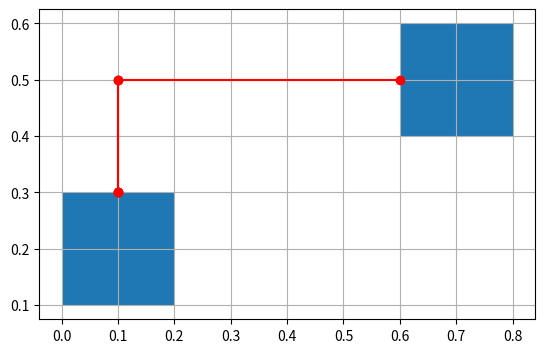
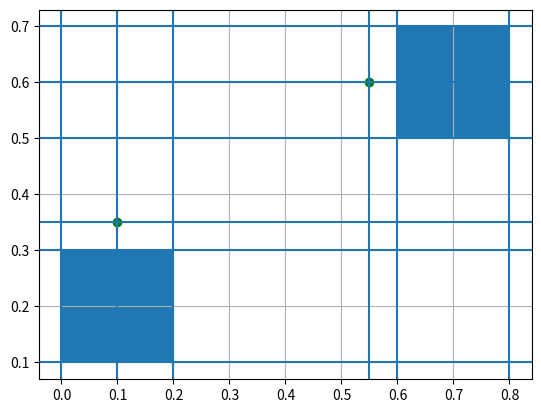
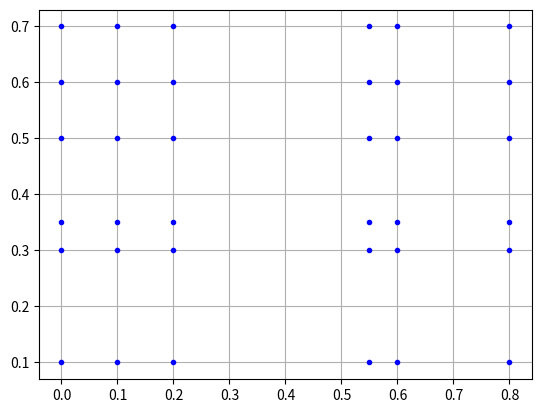

The matplotlib source for these figures, in order: (Note: this script raises an exception after producing the figures.)
%matplotlib inline
import numpy as np
import matplotlib.pyplot as plt
import matplotlib.patches as patches

def plot_square(axes, xy, h, w):
    axes.add_patch( patches.Rectangle(xy, w,h))
    
def plot_lines(axes, list_of_pos, prop='r-o'):
    x_values, y_values = [], []
    for pos in list_of_pos:
        x_values += [pos[0]]
        y_values += [pos[1]]
        axes.plot(x_values, y_values, prop)

def create_plot():
    figure = plt.figure()
    plot = figure.add_subplot(111, aspect='equal')
    plot.grid(True)
    return plot

plot = create_plot()

plot_square( plot, (0.6, 0.4), h=0.2, w=0.2)
plot_square( plot, (0.0, 0.1), h=0.2, w=0.2)

plot_lines(plot, [(0.1, 0.3), (0.1, 0.5), (0.6, 0.5)])


class Block():
    def __init__(self, x, y, h, w, term_xy):
        self.x, self.y = x, y
        self.h, self.w = h, w
        self.term_xy = term_xy
    @property
    def xy(self):
        return (self.x, self.y)

block1 = Block(x=0.0, y=0.1, h=0.2, w=0.2, term_xy=[(0.1, 0.35)])
block2 = Block(x=0.6, y=0.5, h=0.2, w=0.2, term_xy=[(0.55, 0.6)])

blocks = [block1, block2]

def plot_block(axes, block):
    axes.add_patch( patches.Rectangle(block.xy, block.w, block.h))
    for xy in block.term_xy:
        axes.plot(xy[0], xy[1], 'og')

one_wire_plot = create_plot()

plot_block(one_wire_plot, block1)
plot_block(one_wire_plot, block2)

def calculate_all_hanan_grid_lines(blocks):
    h_lines, v_lines = [], []
    for block in blocks:
        for term_xy in block.term_xy:
            v_lines += [term_xy[0]]
            h_lines += [term_xy[1]]
            
        v_lines += [block.x]
        h_lines += [block.y]
        v_lines += [block.x + block.w]
        h_lines += [block.y + block.h]
    return h_lines, v_lines
            
h_lines, v_lines = calculate_all_hanan_grid_lines([block1, block2])

for h_line, v_line in zip(h_lines, v_lines):
    one_wire_plot.axhline(h_line)
    one_wire_plot.axvline(v_line)

import itertools
all_grid_points = itertools.product(v_lines, h_lines)

x,y = zip(*all_grid_points)

grid_plot = create_plot()
grid_plot.plot(x, y, 'b.')

#precision in digits
ndigits=3
EPS = 1*10**-ndigits

def inside_blocks(x, y, blocks):
    for block in blocks: 
        if all([(x - EPS) > block.x, 
                (x + EPS) < (block.x + block.w),
                (y - EPS) > block.y,
                (y + EPS) < (block.y + block.h)]):
            return True
    return False

import networkx as nx

def create_graph_from_gridpoints(h_lines, v_lines, blocks):
    graph = nx.Graph()

    prev_x = None
    for x in sorted(v_lines):
        x = round(x, ndigits)
    
        prev_y = None
        for y in sorted(h_lines):
            y = round(y, ndigits)
            
            if not inside_blocks(x, y, blocks):
                graph.add_node((x, y), pos=(x, y))
        
                # Add bottom to top edge
                if prev_y is not None:
                    graph.add_edge((x, y), (x, prev_y), weight=abs(prev_y-y))
                # Add left to right edge
                if prev_x is not None:
                    graph.add_edge((x, y), (prev_x, y), weight=abs(prev_x-x))
            prev_y = y
        prev_x = x
        
    return graph
        
graph = create_graph_from_gridpoints(h_lines, v_lines, blocks)
pos=nx.get_node_attributes(graph, 'pos')

# Might show deprectaion: https://github.com/networkx/networkx/issues/2407
nx.draw(graph, pos)

def on_edge_of_block(prevcoord, coord, blocks):
    ''' Check if the previous coord was on the edge of and between the corners '''
    
    x, y = coord[0], coord[1]
    px, py = prevcoord[0], prevcoord[1]
    
    on_left_of_block = False
    on_bottom_of_block = False
    
    for block in blocks:
            
        # If previous x was on left side of block
        if px is not None and abs(px - block.x) < EPS:
            # and it was between top and bottom of that block
            if y > block.y + EPS and y < (block.y + block.h - EPS):
                on_left_of_block = True
                return on_left_of_block, on_bottom_of_block
                
        # If previous y was on bottom side of block
        if py is not None and abs(py - block.y) < EPS:
            # and it was between left and right of that block
            if x > block.x + EPS and x < (block.x + block.w - EPS):
                on_bottom_of_block = True
                return on_left_of_block, on_bottom_of_block
        
    return on_left_of_block, on_bottom_of_block

def create_graph_from_gridpoints(h_lines, v_lines, blocks):
    graph = nx.Graph()

    prev_x = None
    for x in sorted(v_lines):
        x = round(x, ndigits)
    
        prev_y = None
        for y in sorted(h_lines):
            y = round(y, ndigits)
            
            if not inside_blocks(x, y, blocks):
                graph.add_node((x, y), pos=(x, y))
                
                on_left_of_block, on_bottom_of_block = on_edge_of_block((prev_x, prev_y), (x, y), blocks)
        
                # Add bottom to top edge
                if not on_bottom_of_block and prev_y is not None:
                    graph.add_edge((x, y), (x, prev_y), weight=abs(prev_y-y))
                # Add left to right edge
                if not on_left_of_block and prev_x is not None:
                    graph.add_edge((x, y), (prev_x, y), weight=abs(prev_x-x))
            prev_y = y
        prev_x = x
        
    return graph
        
graph = create_graph_from_gridpoints(h_lines, v_lines, blocks)
pos=nx.get_node_attributes(graph,'pos')

nx.draw(graph, pos)

def route_wire(graph, src, dest):
    return nx.shortest_path(graph,
                            source=src,                        
                            target=dest)

path = route_wire(graph, block1.term_xy[0], block2.term_xy[0])

routed_plot = create_plot()

plot_block(routed_plot, block1)
plot_block(routed_plot, block2)

def plot_path(plot, path):
    x,y = zip(*path)
    plot.plot(x,y,'-')
    plot.plot(x,y,'.')

plot_path(routed_plot, path)

block1 = Block(x=0.0, y=0.1, h=0.2, w=0.2, term_xy=[(0.1, 0.30), (0.15, 0.30)])
block2 = Block(x=0.6, y=0.5, h=0.2, w=0.2, term_xy=[(0.6, 0.6), (0.6, 0.55)])
block3 = Block(x=0.3, y=0.2, h=0.2, w=0.2, term_xy=[(0.4, 0.4), (0.35, 0.4)])

blocks = [block1, block2, block3]

h_lines, v_lines = calculate_all_hanan_grid_lines(blocks)
graph = create_graph_from_gridpoints(h_lines, v_lines, blocks)

path1 = route_wire(graph, block1.term_xy[0], block2.term_xy[0])
path2 = route_wire(graph, block2.term_xy[1], block3.term_xy[0])
path3 = route_wire(graph, block1.term_xy[1], block3.term_xy[1])


def plot_blocks_and_paths(blocks, paths):
    plot = create_plot()

    for block in blocks:
        plot_block(plot, block)
    for path in paths:
        plot_path(plot, path)
        
plot_blocks_and_paths(blocks, [path1, path2, path3])


def block_path_in_graph(graph, path):  
    prev_point = None
    for point in path:
        if prev_point:
            graph.remove_edge(prev_point, point)
        prev_point = point

h_lines, v_lines = calculate_all_hanan_grid_lines(blocks)
graph = create_graph_from_gridpoints(h_lines, v_lines, blocks)

def route_wire(graph, src, dest):
    path = nx.shortest_path(graph, source=src, target=dest)
    block_path_in_graph(graph, path)
    return path

path1 = route_wire(graph, block1.term_xy[0], block2.term_xy[0])
path2 = route_wire(graph, block2.term_xy[1], block3.term_xy[0])
path3 = route_wire(graph, block1.term_xy[1], block3.term_xy[1])

plot_blocks_and_paths(blocks, [path1, path2, path3])

def edge_is_on_block_edge(node1, node2, blocks):
    ''' Check if both nodes lie on any edge of block '''
    
    x1, y1 = node1[0], node1[1]
    x2, y2 = node2[0], node2[1]
    
    both_nodes_on_lr_edges = False
    both_nodes_on_tb_edges = False
    
    for block in blocks:
        for x,y in zip([x1, x2], [y1, y2]):
            
            # If both x coords are on either left or right side of block    
            if abs(x - block.x) < EPS or \
                abs(x - block.x - block.w) < EPS:

                # and it was between top and bottom of that block
                if y >= block.y and y <= block.y + block.h:
                    both_nodes_on_lr_edges = True
                else:
                    both_nodes_on_lr_edges = False
                    break
            else:
                both_nodes_on_lr_edges = False
                break
                    
        if both_nodes_on_lr_edges:
            return True
                    
        for x,y in zip([x1, x2], [y1, y2]):
            # If both y coords are on either top or bottom side of block
            if abs(y - block.y) < EPS or \
                abs(y - block.y - block.h) < EPS:

                # and it was between left and right of that block
                if x >= block.x and x <= block.x + block.w:
                    both_nodes_on_tb_edges = True
                else:
                    both_nodes_on_tb_edges = False
                    break
            else:
                both_nodes_on_tb_edges = False
                break

        if both_nodes_on_tb_edges:
            return True
        
    return False

def create_graph_from_gridpoints(h_lines, v_lines, blocks):
    graph = nx.Graph()

    prev_x = None
    for x in sorted(v_lines):
        x = round(x, ndigits)
    
        prev_y = None
        for y in sorted(h_lines):
            y = round(y, ndigits)
            
            if not inside_blocks(x, y, blocks):
                graph.add_node((x, y), pos=(x, y))
                
                # Add bottom to top edge
                if prev_y is not None and not edge_is_on_block_edge((x,y), (x, prev_y), blocks):
                    graph.add_edge((x, y), (x, prev_y), weight=abs(prev_y-y))
                    
                # Add left to right edge
                if prev_x is not None and not edge_is_on_block_edge((x,y), (prev_x, y), blocks):
                    graph.add_edge((x, y), (prev_x, y), weight=abs(prev_x-x))

            prev_y = y
        prev_x = x
        
    return graph

h_lines, v_lines = calculate_all_hanan_grid_lines(blocks)
graph = create_graph_from_gridpoints(h_lines, v_lines, blocks)
pos=nx.get_node_attributes(graph,'pos')

#nx.draw(graph, pos)

path1 = route_wire(graph, block1.term_xy[0], block2.term_xy[0])
path2 = route_wire(graph, block2.term_xy[1], block3.term_xy[0])
path3 = route_wire(graph, block1.term_xy[1], block3.term_xy[1])

plot_blocks_and_paths(blocks, [path1, path2, path3])

block1 = Block(x=0.0, y=0.1, h=0.2, w=0.2, term_xy=[(0.1, 0.30), (0.15, 0.30)])
block2 = Block(x=0.6, y=0.5, h=0.2, w=0.2, term_xy=[(0.6, 0.6), (0.6, 0.55), (0.6, 0.65)])
block3 = Block(x=0.3, y=0.2, h=0.2, w=0.2, term_xy=[(0.4, 0.4), (0.35, 0.4), (0.45, 0.4)])

blocks = [block1, block2, block3]

h_lines, v_lines = calculate_all_hanan_grid_lines(blocks)

graph = create_graph_from_gridpoints(h_lines, v_lines, blocks)
paths_order1  = [route_wire(graph, block1.term_xy[0], block2.term_xy[0])]
paths_order1 += [route_wire(graph, block2.term_xy[1], block3.term_xy[0])]
paths_order1 += [route_wire(graph, block1.term_xy[1], block3.term_xy[1])]
# Here is the new path
paths_order1 += [route_wire(graph, block2.term_xy[2], block3.term_xy[2])]

graph = create_graph_from_gridpoints(h_lines, v_lines, blocks)
paths_order2  = [route_wire(graph, block1.term_xy[0], block2.term_xy[0])]
# Here is the new path
paths_order2 += [route_wire(graph, block2.term_xy[2], block3.term_xy[2])]
paths_order2 += [route_wire(graph, block2.term_xy[1], block3.term_xy[0])]
paths_order2 += [route_wire(graph, block1.term_xy[1], block3.term_xy[1])]
      
plot_blocks_and_paths(blocks, paths_order1)
plot_blocks_and_paths(blocks, paths_order2)


